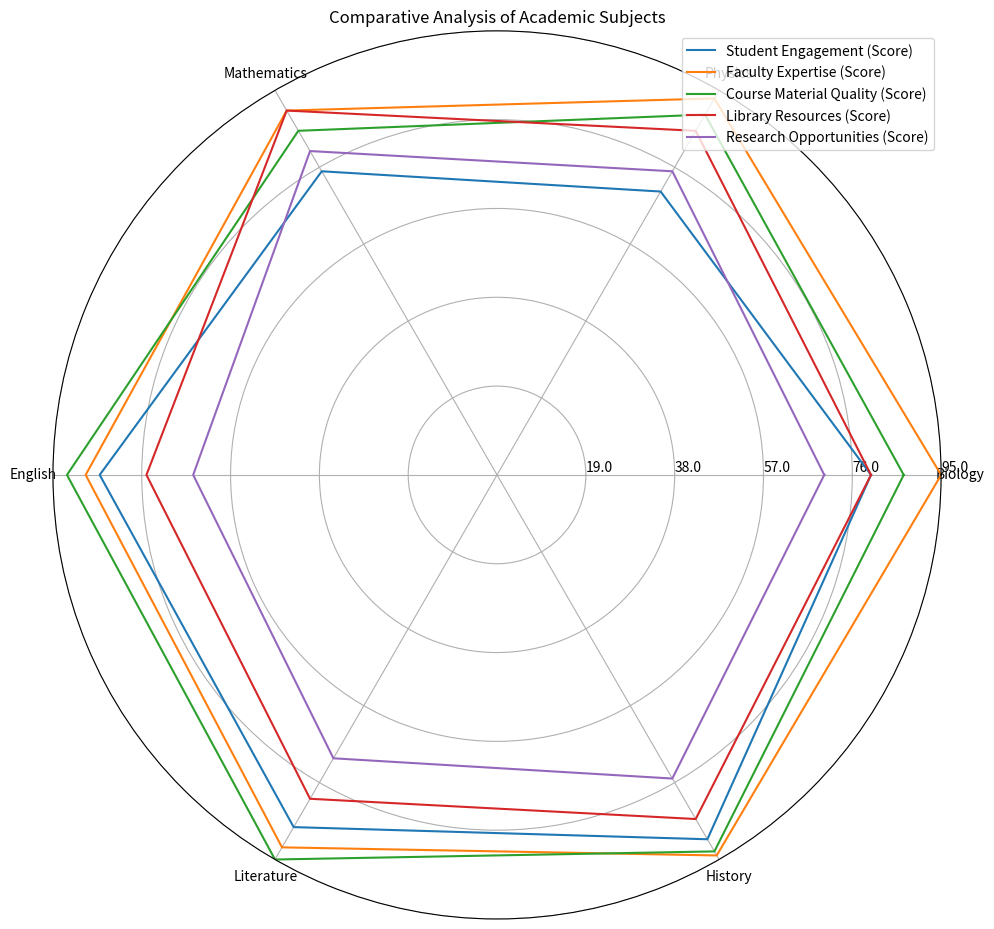

This chart was generated by the following Python code: (Note: this script raises an exception after producing the figure.)
import numpy as np
import matplotlib.pyplot as plt

data = np.array([[80, 70, 75, 85, 87, 90],
                 [95, 93, 90, 88, 92, 94],
                 [87, 89, 85, 92, 95, 93],
                 [80, 85, 90, 75, 80, 85],
                 [70, 75, 80, 65, 70, 75]])

data_labels = ['Biology', 'Physics', 'Mathematics', 'English', 'Literature', 'History']
line_labels = ['Student Engagement (Score)', 'Faculty Expertise (Score)', 'Course Material Quality (Score)', 'Library Resources (Score)', 'Research Opportunities (Score)']

fig = plt.figure(figsize=(10, 10))
ax = fig.add_subplot(111, polar=True)

angles = np.linspace(0, 2 * np.pi, len(data_labels) + 1, endpoint=True)
data = np.concatenate((data, data[:, 0:1]), axis=1)

for i, row in enumerate(data):
    ax.plot(angles, row, label=line_labels[i])

ax.set_thetagrids(angles[:-1] * 180/np.pi, data_labels)
ax.set_ylim(0, np.max(data))

handles, labels = ax.get_legend_handles_labels()
ax.legend(handles, labels, loc='upper right')
max_value = np.amax(data)
step_size = max_value / len(data)
ax.set_rgrids([step_size * i for i in range(1, len(data) + 1)], labels=[f'{step_size * i}' for i in range(1, len(data) + 1)], angle=0)

plt.title('Comparative Analysis of Academic Subjects')

plt.tight_layout()
plt.savefig('/cpfs01/user/yehancheng/workspace/datasets/SimChartV2/demo/radar/png/114_202312302350.png')
plt.clf()
